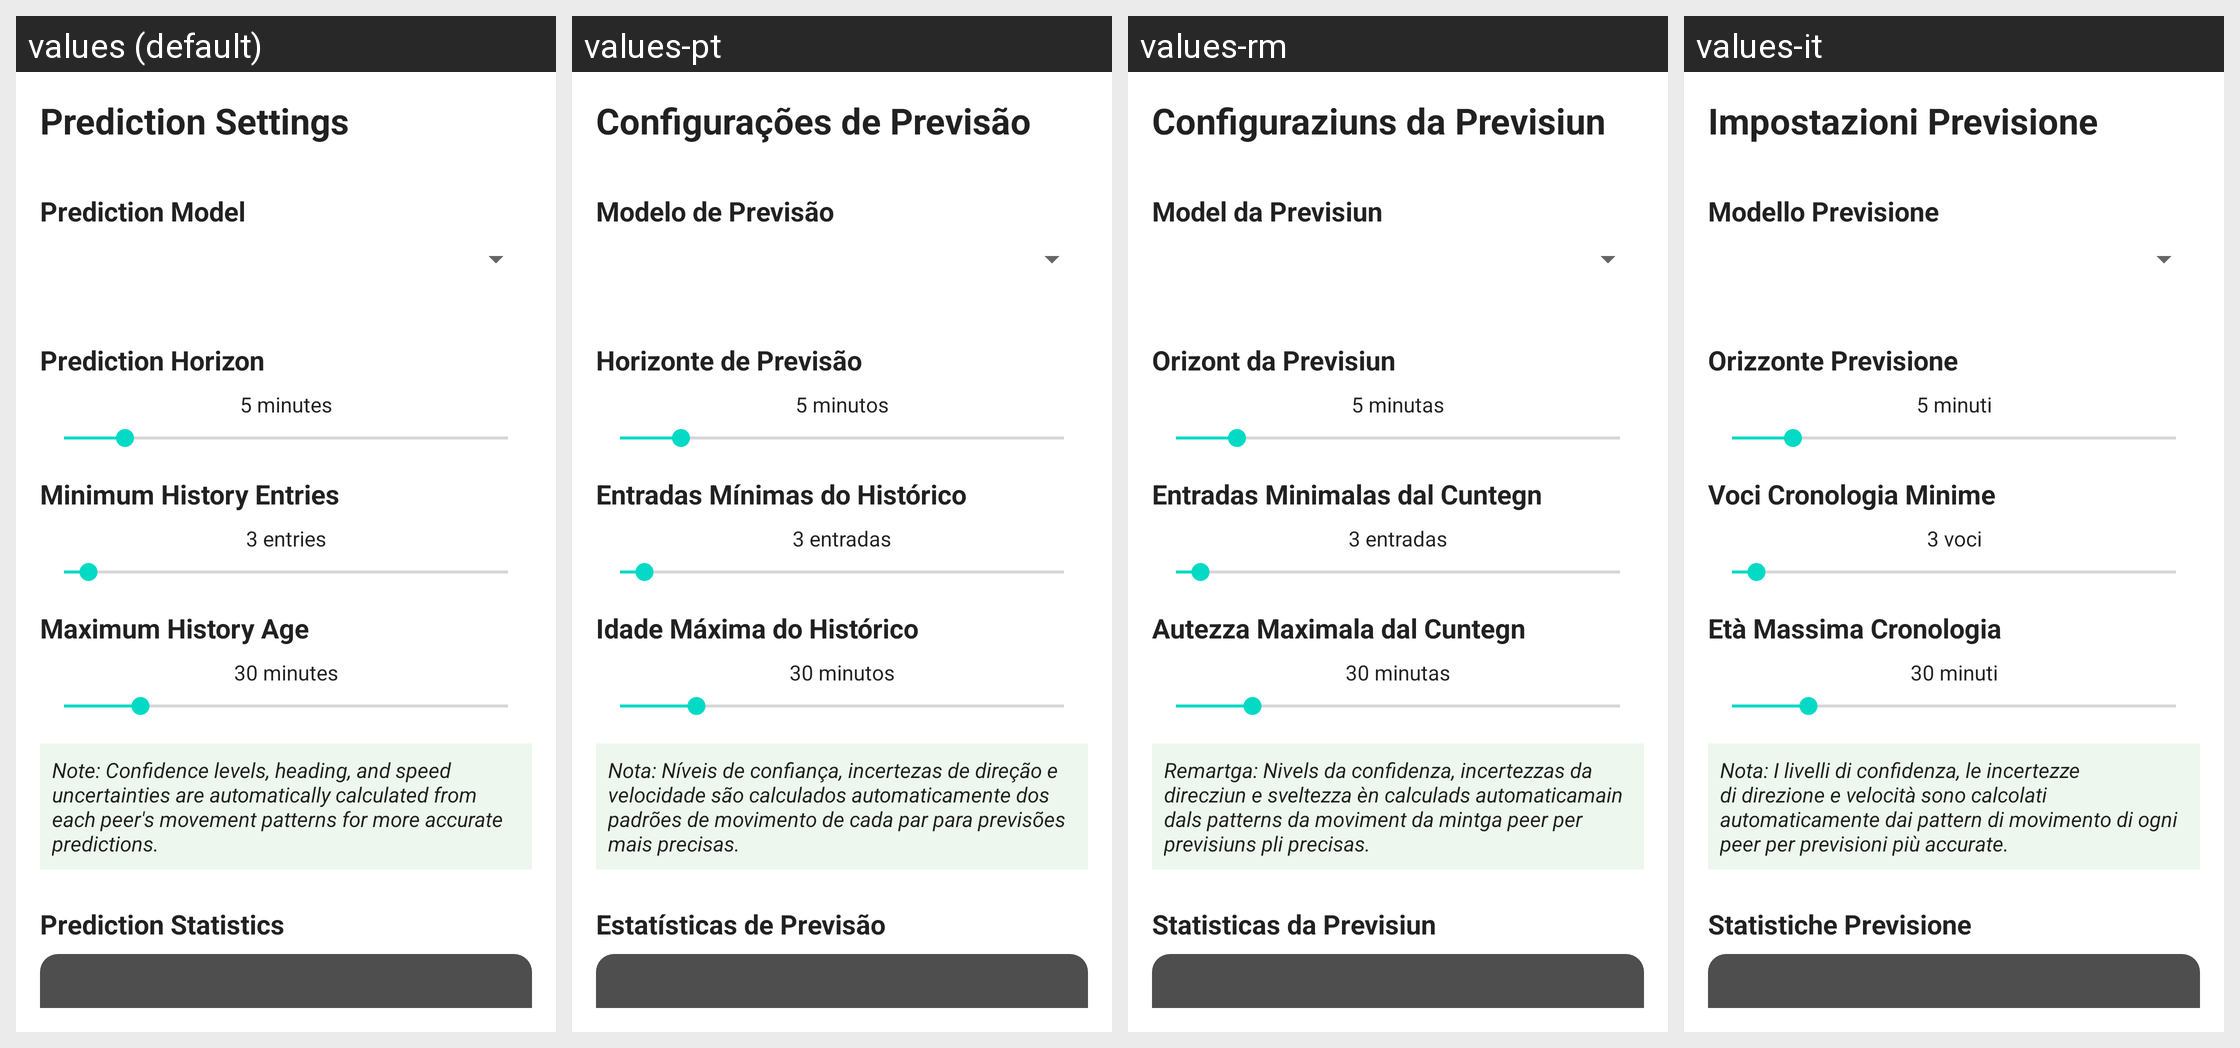

Strings drawn on this Android screen and how each of the app's shown locales translates them:
Android screen res/layout/fragment_prediction_settings.xml rendered under 4 locales, left to right: values (default), values-pt, values-rm, values-it. Device: Nexus 5 (rendered at 1080×1920; each locale shown at half size, 540×960, under a caption strip naming it); theme Theme.TakLite.
Other locales in the repository, not shown: values-de, values-es, values-fr.
Strings drawn on this screen, with the default value and each locale's value (text and hints the layout hard-codes, and strings that could not be matched under every locale, appear in the picture but are not listed):

prediction_settings_short
  values: Prediction Settings
  values-pt: Configurações de Previsão
  values-rm: Configuraziuns da Previsiun
  values-it: Impostazioni Previsione

prediction_model_short
  values: Prediction Model
  values-pt: Modelo de Previsão
  values-rm: Model da Previsiun
  values-it: Modello Previsione

prediction_horizon
  values: Prediction Horizon
  values-pt: Horizonte de Previsão
  values-rm: Orizont da Previsiun
  values-it: Orizzonte Previsione

five_minutes_short
  values: 5 minutes
  values-pt: 5 minutos
  values-rm: 5 minutas
  values-it: 5 minuti

minimum_history_entries
  values: Minimum History Entries
  values-pt: Entradas Mínimas do Histórico
  values-rm: Entradas Minimalas dal Cuntegn
  values-it: Voci Cronologia Minime

three_entries
  values: 3 entries
  values-pt: 3 entradas
  values-rm: 3 entradas
  values-it: 3 voci

maximum_history_age
  values: Maximum History Age
  values-pt: Idade Máxima do Histórico
  values-rm: Autezza Maximala dal Cuntegn
  values-it: Età Massima Cronologia

thirty_minutes_short
  values: 30 minutes
  values-pt: 30 minutos
  values-rm: 30 minutas
  values-it: 30 minuti

prediction_note_short
  values: Note: Confidence levels, heading, and speed uncertainties are automatically calculated from each peer's movement patterns for more accurate predictions.
  values-pt: Nota: Níveis de confiança, incertezas de direção e velocidade são calculados automaticamente dos padrões de movimento de cada par para previsões mais precisas.
  values-rm: Remartga: Nivels da confidenza, incertezzas da direcziun e sveltezza èn calculads automaticamain dals patterns da moviment da mintga peer per previsiuns pli precisas.
  values-it: Nota: I livelli di confidenza, le incertezze di direzione e velocità sono calcolati automaticamente dai pattern di movimento di ogni peer per previsioni più accurate.

prediction_statistics_short
  values: Prediction Statistics
  values-pt: Estatísticas de Previsão
  values-rm: Statisticas da Previsiun
  values-it: Statistiche Previsione
